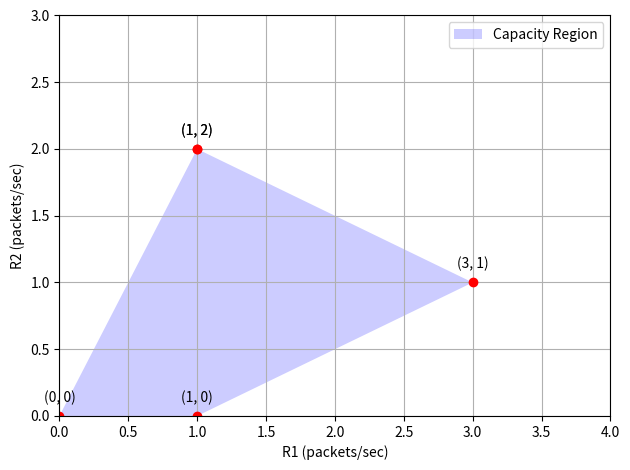

Recreate this plot in Python.
import matplotlib.pyplot as plt

# Define the points of the polygon
points = [(1, 2), (3, 1), (1, 0), (0, 0), (1, 2)]  # Closing the polygon

# Extract x and y coordinates
x, y = zip(*points)

# Plot the polygon
plt.fill(x, y, "b", alpha=0.2, label="Capacity Region")

# Set axis labels and limits
plt.xlabel("R1 (packets/sec)")
plt.ylabel("R2 (packets/sec)")
plt.xlim(0, 4)
plt.ylim(0, 3)

# Add points to the plot for clarity
plt.plot(x, y, "ro")  # red dots for the vertices

# Add labels for the points
for i, txt in enumerate(points):
    plt.annotate(
        txt, (x[i], y[i]), textcoords="offset points", xytext=(0, 10), ha="center"
    )

# Show legend
plt.legend()

# Show the grid
plt.grid()

# Save the plot
plt.tight_layout()
plt.savefig("solution4a.png")
